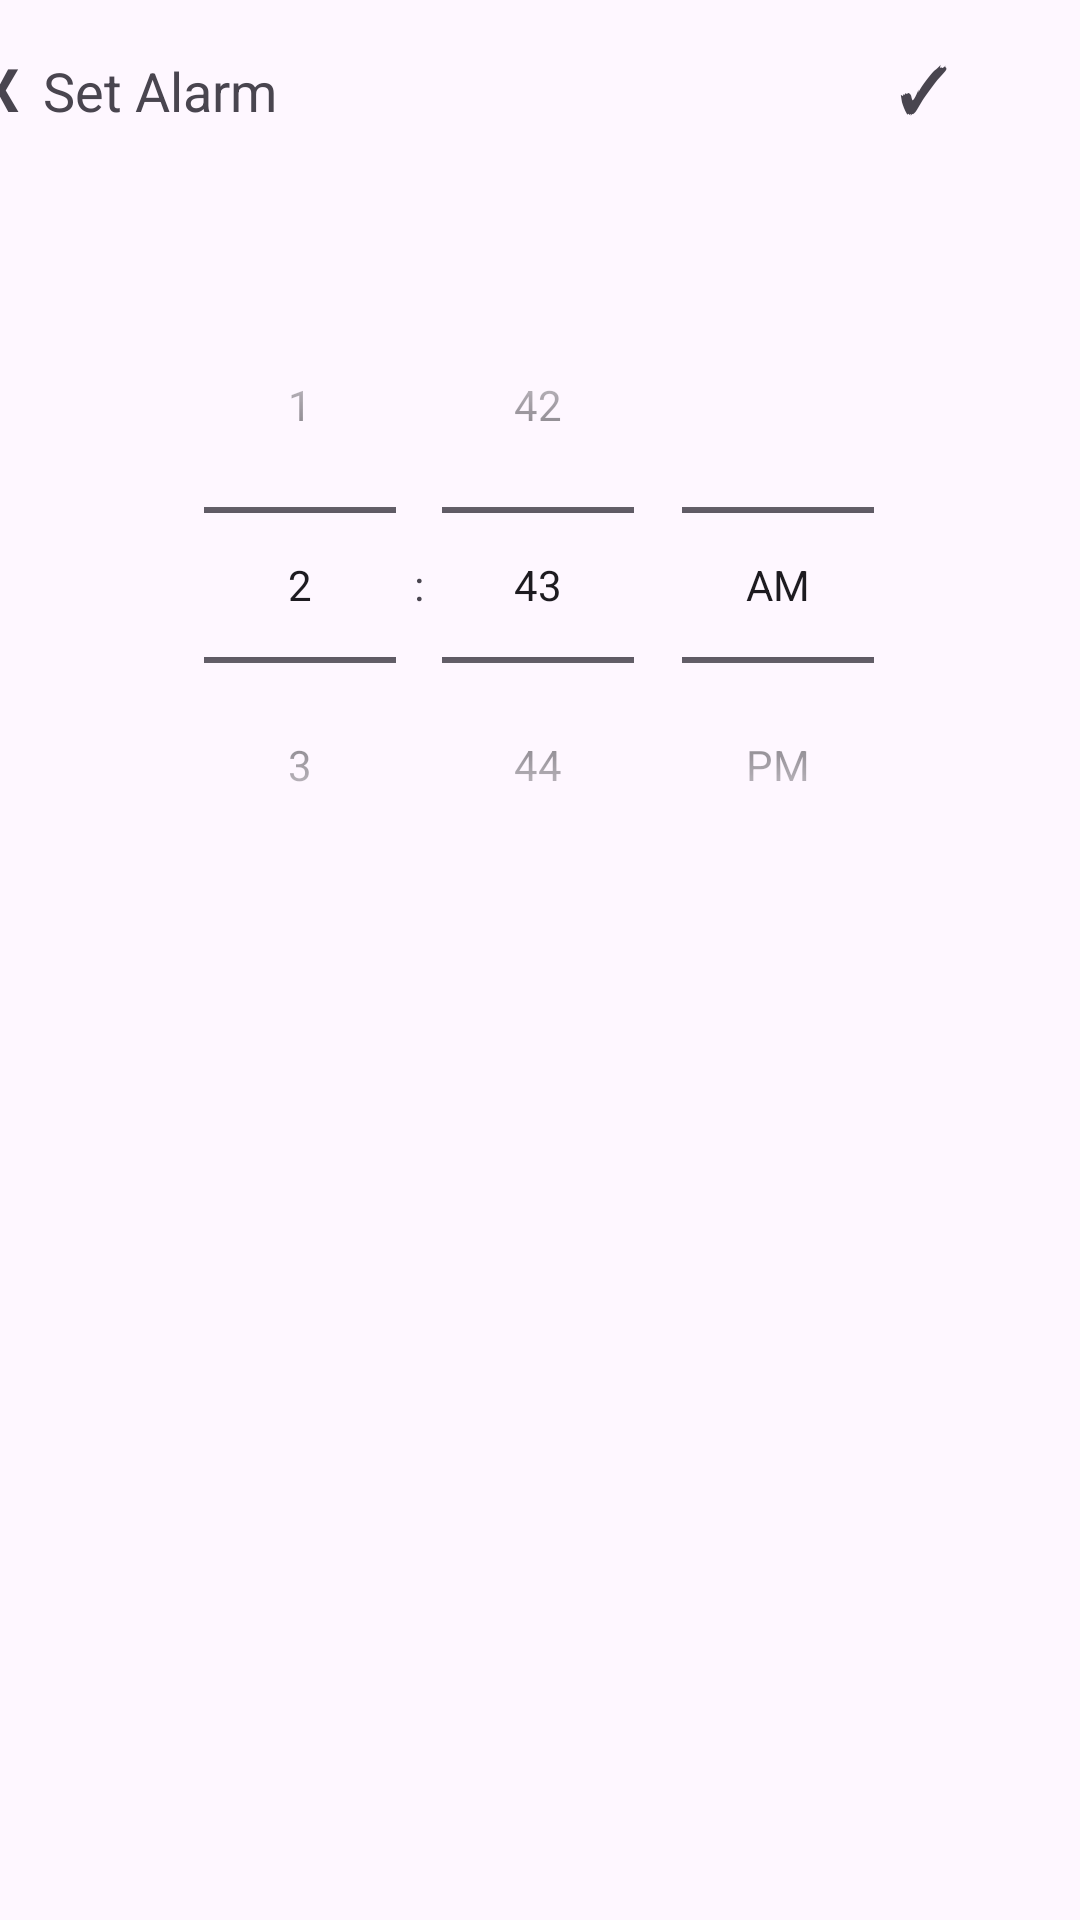

Produce the Android XML layout that renders to this screen, including the resource entries it uses.
<!-- AndroidManifest.xml: application theme Theme.OnlyAlarm -->
<!-- res/layout/activity_add.xml -->
<?xml version="1.0" encoding="utf-8"?>
<androidx.constraintlayout.widget.ConstraintLayout xmlns:android="http://schemas.android.com/apk/res/android"
    xmlns:app="http://schemas.android.com/apk/res-auto"
    xmlns:tools="http://schemas.android.com/tools"
    android:id="@+id/main"
    android:layout_width="match_parent"
    android:layout_height="match_parent"
    tools:context=".add">

    <TimePicker
        android:id="@+id/timePicker"
        android:layout_width="wrap_content"
        android:layout_height="wrap_content"
        android:padding="24dp"
        android:timePickerMode="spinner"
        app:layout_constraintBottom_toBottomOf="parent"
        app:layout_constraintEnd_toEndOf="parent"
        app:layout_constraintHorizontal_bias="0.495"
        app:layout_constraintStart_toStartOf="parent"
        app:layout_constraintTop_toTopOf="parent"
        app:layout_constraintVertical_bias="0.171" />

    <TextView
        android:id="@+id/textView3"
        android:layout_width="85dp"
        android:layout_height="21dp"
        android:layout_marginEnd="200dp"
        android:text="Set Alarm"
        android:textSize="18sp"
        app:layout_constraintBaseline_toBaselineOf="@+id/wrong"
        app:layout_constraintEnd_toStartOf="@+id/right" />

    <TextView
        android:id="@+id/wrong"
        android:layout_width="24dp"
        android:layout_height="30dp"
        android:text="X"
        android:textSize="20dp"
        android:textStyle="bold"
        app:layout_constraintBottom_toTopOf="@+id/timePicker"
        app:layout_constraintEnd_toStartOf="@+id/textView3"
        app:layout_constraintHorizontal_bias="0.69"
        app:layout_constraintStart_toStartOf="parent"
        app:layout_constraintTop_toTopOf="parent"
        app:layout_constraintVertical_bias="0.453" />

    <TextView
        android:id="@+id/right"
        android:layout_width="wrap_content"
        android:layout_height="wrap_content"
        android:layout_marginEnd="44dp"
        android:text="✓"
        android:textSize="20dp"
        android:textStyle="bold"
        app:layout_constraintBaseline_toBaselineOf="@+id/textView3"
        app:layout_constraintEnd_toEndOf="parent" />

</androidx.constraintlayout.widget.ConstraintLayout>
<!-- resources referenced by this layout -->
<resources>
  <style name="Theme.OnlyAlarm" parent="Base.Theme.OnlyAlarm" />
  <style name="Base.Theme.OnlyAlarm" parent="Theme.Material3.DayNight.NoActionBar">
          
          
      </style>
</resources>
